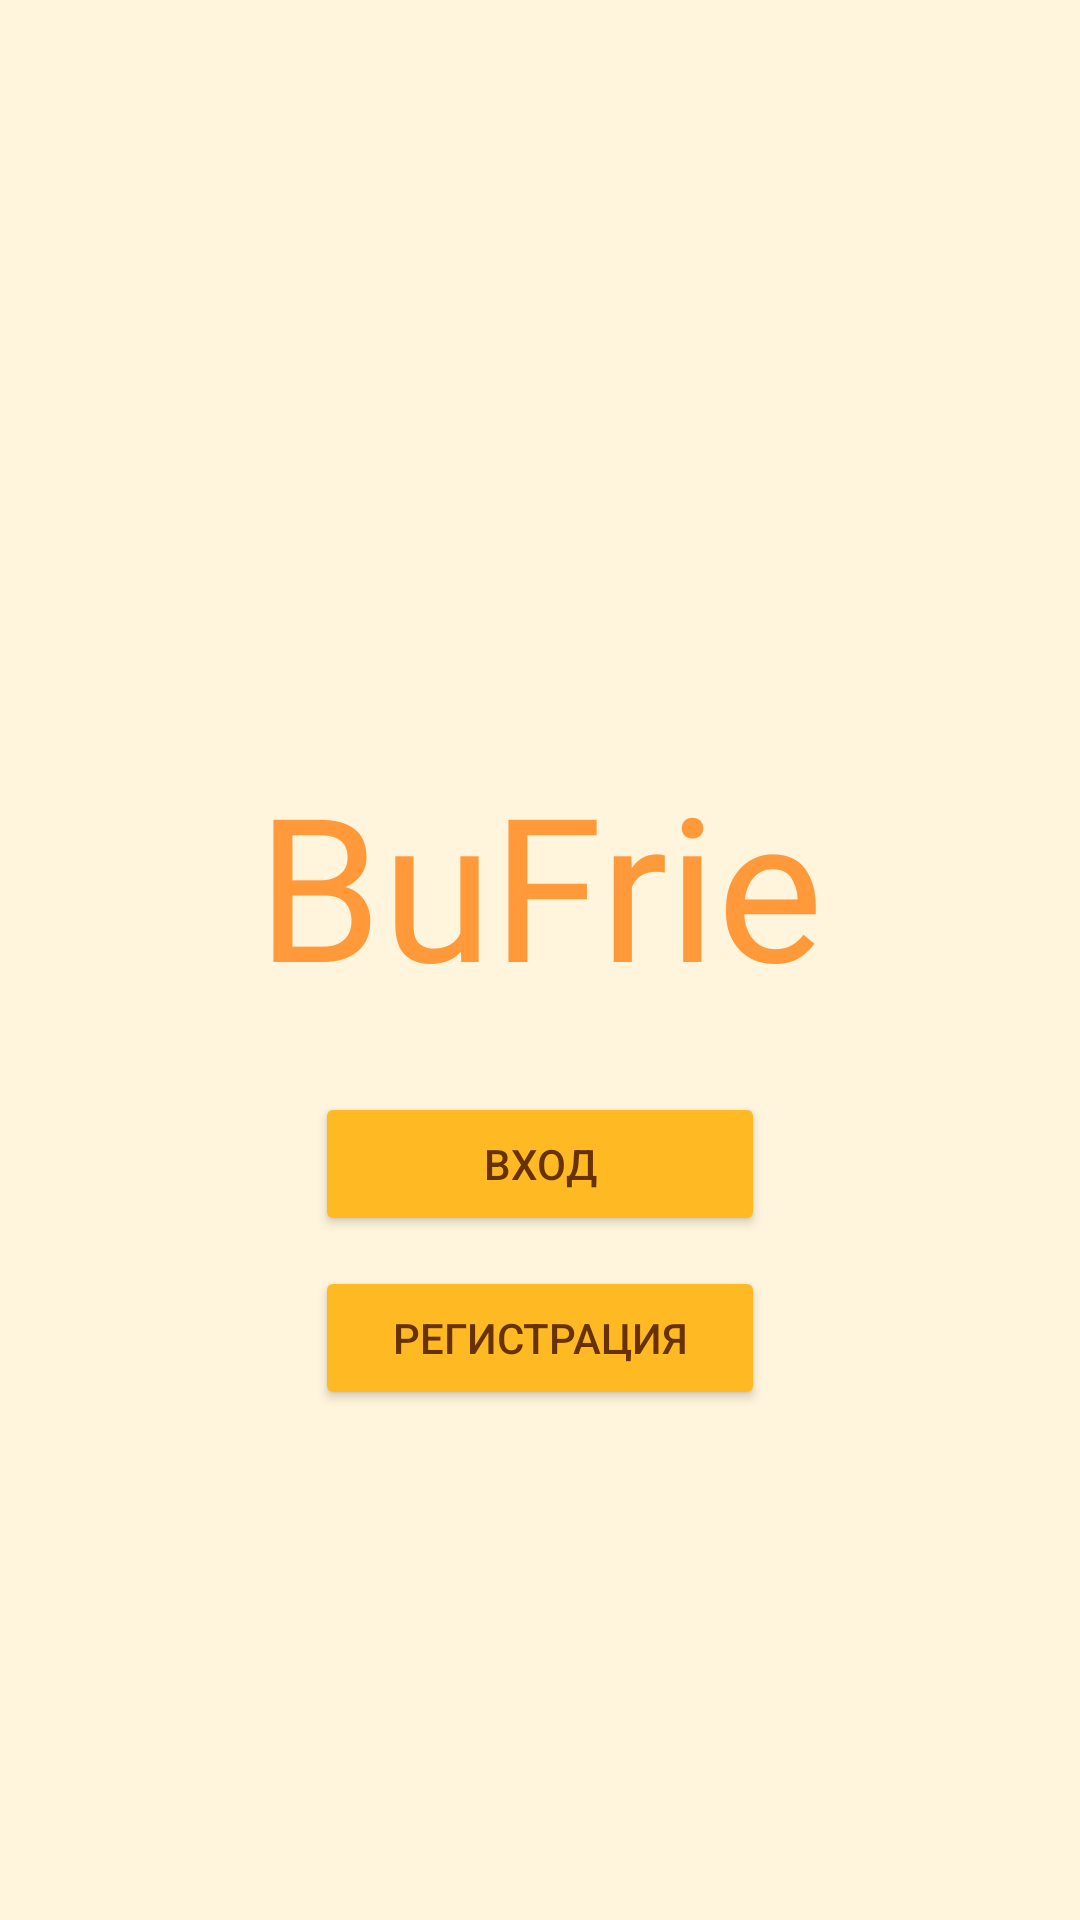

Write the Android layout XML for this screen, with the resource values it uses.
<!-- AndroidManifest.xml: application theme Theme.BuFrie -->
<!-- res/layout/activity_main.xml -->
<?xml version="1.0" encoding="utf-8"?>
<androidx.constraintlayout.widget.ConstraintLayout xmlns:android="http://schemas.android.com/apk/res/android"
    xmlns:app="http://schemas.android.com/apk/res-auto"
    xmlns:tools="http://schemas.android.com/tools"
    android:layout_width="match_parent"
    android:layout_height="match_parent"
    tools:context=".MainActivity"
    android:background="#FFF4DC">

    <TextView
        android:id="@+id/logo"
        android:fontFamily="@font/blackberry"
        android:textSize="200px"
        android:layout_width="wrap_content"
        android:layout_height="wrap_content"
        android:text="BuFrie"
        android:textColor="#FF9939"
        android:layout_marginTop="250dp"
        app:layout_constraintBottom_toTopOf="@id/enter"
        app:layout_constraintEnd_toEndOf="parent"
        app:layout_constraintStart_toStartOf="parent"
        app:layout_constraintTop_toTopOf="parent" />
    <Button
        android:id="@+id/enter"
        android:layout_width="150dp"
        android:layout_height="wrap_content"
        android:backgroundTint="#FFB923"
        android:textColor="#673100"
        android:text="Вход"
        android:layout_marginTop="25dp"
        app:layout_constraintTop_toBottomOf="@id/logo"
        app:layout_constraintEnd_toEndOf="parent"
        app:layout_constraintStart_toStartOf="parent"
        app:layout_constraintBottom_toTopOf="@id/registr" />

    <Button
        android:id="@+id/registr"
        android:layout_width="150dp"
        android:layout_height="wrap_content"
        android:backgroundTint="#FFB923"
        android:layout_marginTop="10dp"
        android:textColor="#673100"
        android:text="Регистрация"
        app:layout_constraintTop_toBottomOf="@id/enter"
        app:layout_constraintEnd_toEndOf="parent"
        app:layout_constraintStart_toStartOf="parent" />
</androidx.constraintlayout.widget.ConstraintLayout>
<!-- resources referenced by this layout -->
<resources>
  <style name="Theme.BuFrie" parent="Base.Theme.BuFrie" />
  <style name="Base.Theme.BuFrie" parent="Theme.Material3.DayNight.NoActionBar">
          
          
      </style>
</resources>
